5-way image classification set "perovskite_tandem" from GitHub (jyotibrahmanandy/solar-cell-quality-control); label vocabulary: defect halide segregation, defect layer delamination, defect phase degradation, defect pinhole, functional.

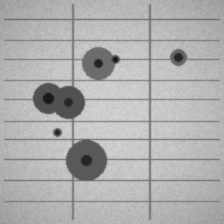
Label: defect pinhole

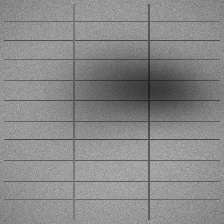
Label: defect halide segregation

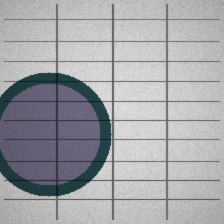
Label: defect phase degradation

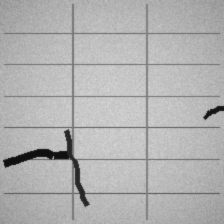
Label: defect layer delamination

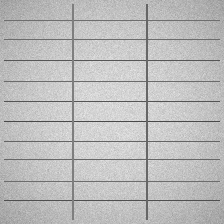
Label: functional

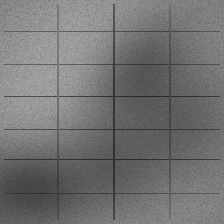
Label: defect halide segregation
